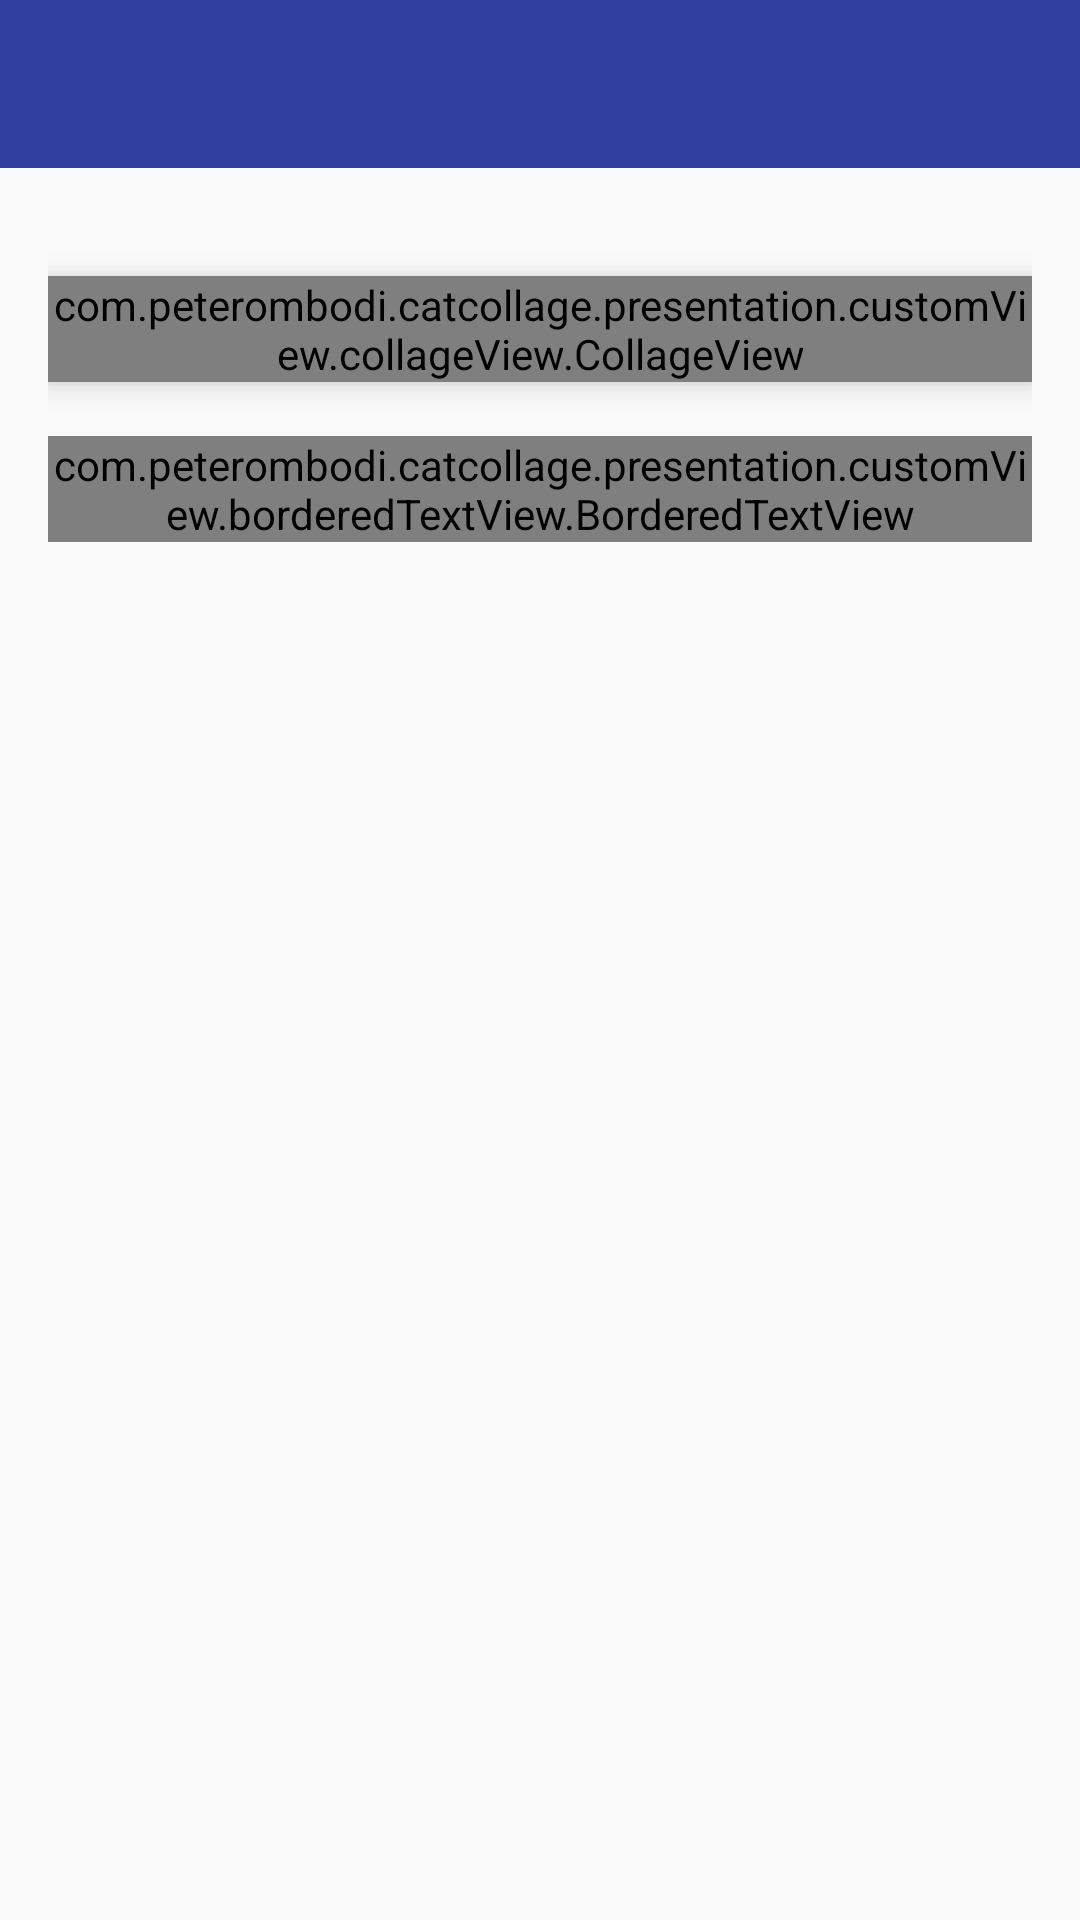

The Android layout XML behind this screen, and the referenced resources:
<!-- AndroidManifest.xml: application theme AppTheme -->
<!-- res/layout/activity_main.xml -->
<?xml version="1.0" encoding="utf-8"?>
<LinearLayout xmlns:android="http://schemas.android.com/apk/res/android"
    xmlns:app="http://schemas.android.com/apk/res-auto"
    xmlns:tools="http://schemas.android.com/tools"
    android:id="@+id/activity_main"
    android:layout_width="match_parent"
    android:layout_height="match_parent"
    android:orientation="vertical"
    tools:context="com.example.catcollage.presentation.MainActivity">

    <include layout="@layout/toolbar">

    </include>

    <LinearLayout
        android:layout_width="match_parent"
        android:layout_height="wrap_content"
        android:gravity="center_horizontal"
        android:orientation="vertical"
        android:paddingBottom="@dimen/activity_vertical_margin"
        android:paddingLeft="@dimen/activity_horizontal_margin"
        android:paddingRight="@dimen/activity_horizontal_margin"
        android:paddingTop="@dimen/activity_vertical_margin"
        android:weightSum="1">

        <com.example.catcollage.presentation.customView.collageView.CollageView
            android:id="@+id/cv_MA"
            android:layout_width="match_parent"
            android:layout_height="0dp"
            android:layout_marginTop="20dp"
            android:layout_weight="1"
            android:elevation="6dp">

        </com.example.catcollage.presentation.customView.collageView.CollageView>

        <LinearLayout
            android:layout_width="match_parent"
            android:layout_height="wrap_content"
            android:orientation="horizontal">

            <com.example.catcollage.presentation.customView.borderedTextView.BorderedTextView
                android:id="@+id/btv1_AM"
                android:layout_width="wrap_content"
                android:layout_height="wrap_content"
                android:layout_gravity="top"
                android:layout_marginTop="18dp"
                android:gravity="center"
                android:text="1"/>

            <LinearLayout
                android:layout_width="0dp"
                android:layout_height="wrap_content"
                android:layout_weight="1"
                android:gravity="center"
                android:orientation="vertical">

                <TextView
                    android:layout_width="wrap_content"
                    android:layout_height="match_parent"
                    android:text="@string/items_size" />

                <SeekBar
                    android:id="@+id/sb_items_size"
                    style="@style/Widget.AppCompat.SeekBar"
                    android:layout_width="match_parent"
                    android:layout_height="wrap_content"
                    android:progress="1" />
                <TextView
                    android:layout_width="wrap_content"
                    android:layout_height="match_parent"
                    android:text="@string/border_color" />

                <SeekBar
                    android:id="@+id/sb_color"
                    style="@style/Widget.AppCompat.SeekBar"
                    android:layout_width="match_parent"
                    android:layout_height="wrap_content"
                    android:maxHeight="4dp"
                    android:minHeight="4dp" />

            </LinearLayout>

            <com.example.catcollage.presentation.customView.borderedTextView.BorderedTextView
                android:id="@+id/btv2_AM"
                android:layout_width="wrap_content"
                android:layout_height="wrap_content"
                android:layout_marginTop="16dp"
                android:layout_gravity="top"
                android:gravity="center"
                android:textSize="20dp"
                android:text="3"/>


        </LinearLayout>


    </LinearLayout>


    
    
    
    

    


</LinearLayout>

    
<!-- res/layout/toolbar.xml (included above) -->
<?xml version="1.0" encoding="utf-8"?>
<android.support.v7.widget.Toolbar xmlns:android="http://schemas.android.com/apk/res/android"
    android:id="@+id/toolbar"
    android:layout_width="match_parent"
    android:layout_height="wrap_content"
    android:theme="@style/AppTheme"
    android:background="@color/colorPrimaryDark">

    <ProgressBar
        android:id="@+id/progressBar"
        android:layout_width="wrap_content"
        android:layout_height="wrap_content"
        android:layout_gravity="end"
        android:indeterminate="true"
        android:visibility="gone" />

</android.support.v7.widget.Toolbar>
<!-- resources referenced by this layout -->
<resources>
  <color name="colorPrimaryDark">#303F9F</color>
  <dimen name="activity_horizontal_margin">16dp</dimen>
  <dimen name="activity_vertical_margin">16dp</dimen>
  <string name="border_color">Border color</string>
  <string name="items_size">Items size</string>
  <style name="AppTheme" parent="AppTheme.Base">
          
      </style>
  <style name="AppTheme.Base" parent="Theme.AppCompat.Light.NoActionBar">
          
          
          <item name="colorPrimary">@color/colorPrimary</item>
          <item name="colorPrimaryDark">@color/colorPrimaryDark</item>
          <item name="colorAccent">@color/colorAccent</item>
          <item name="android:windowNoTitle">true</item>
      </style>
  <color name="colorPrimary">#3F51B5</color>
  <color name="colorAccent">#FF4081</color>
</resources>
